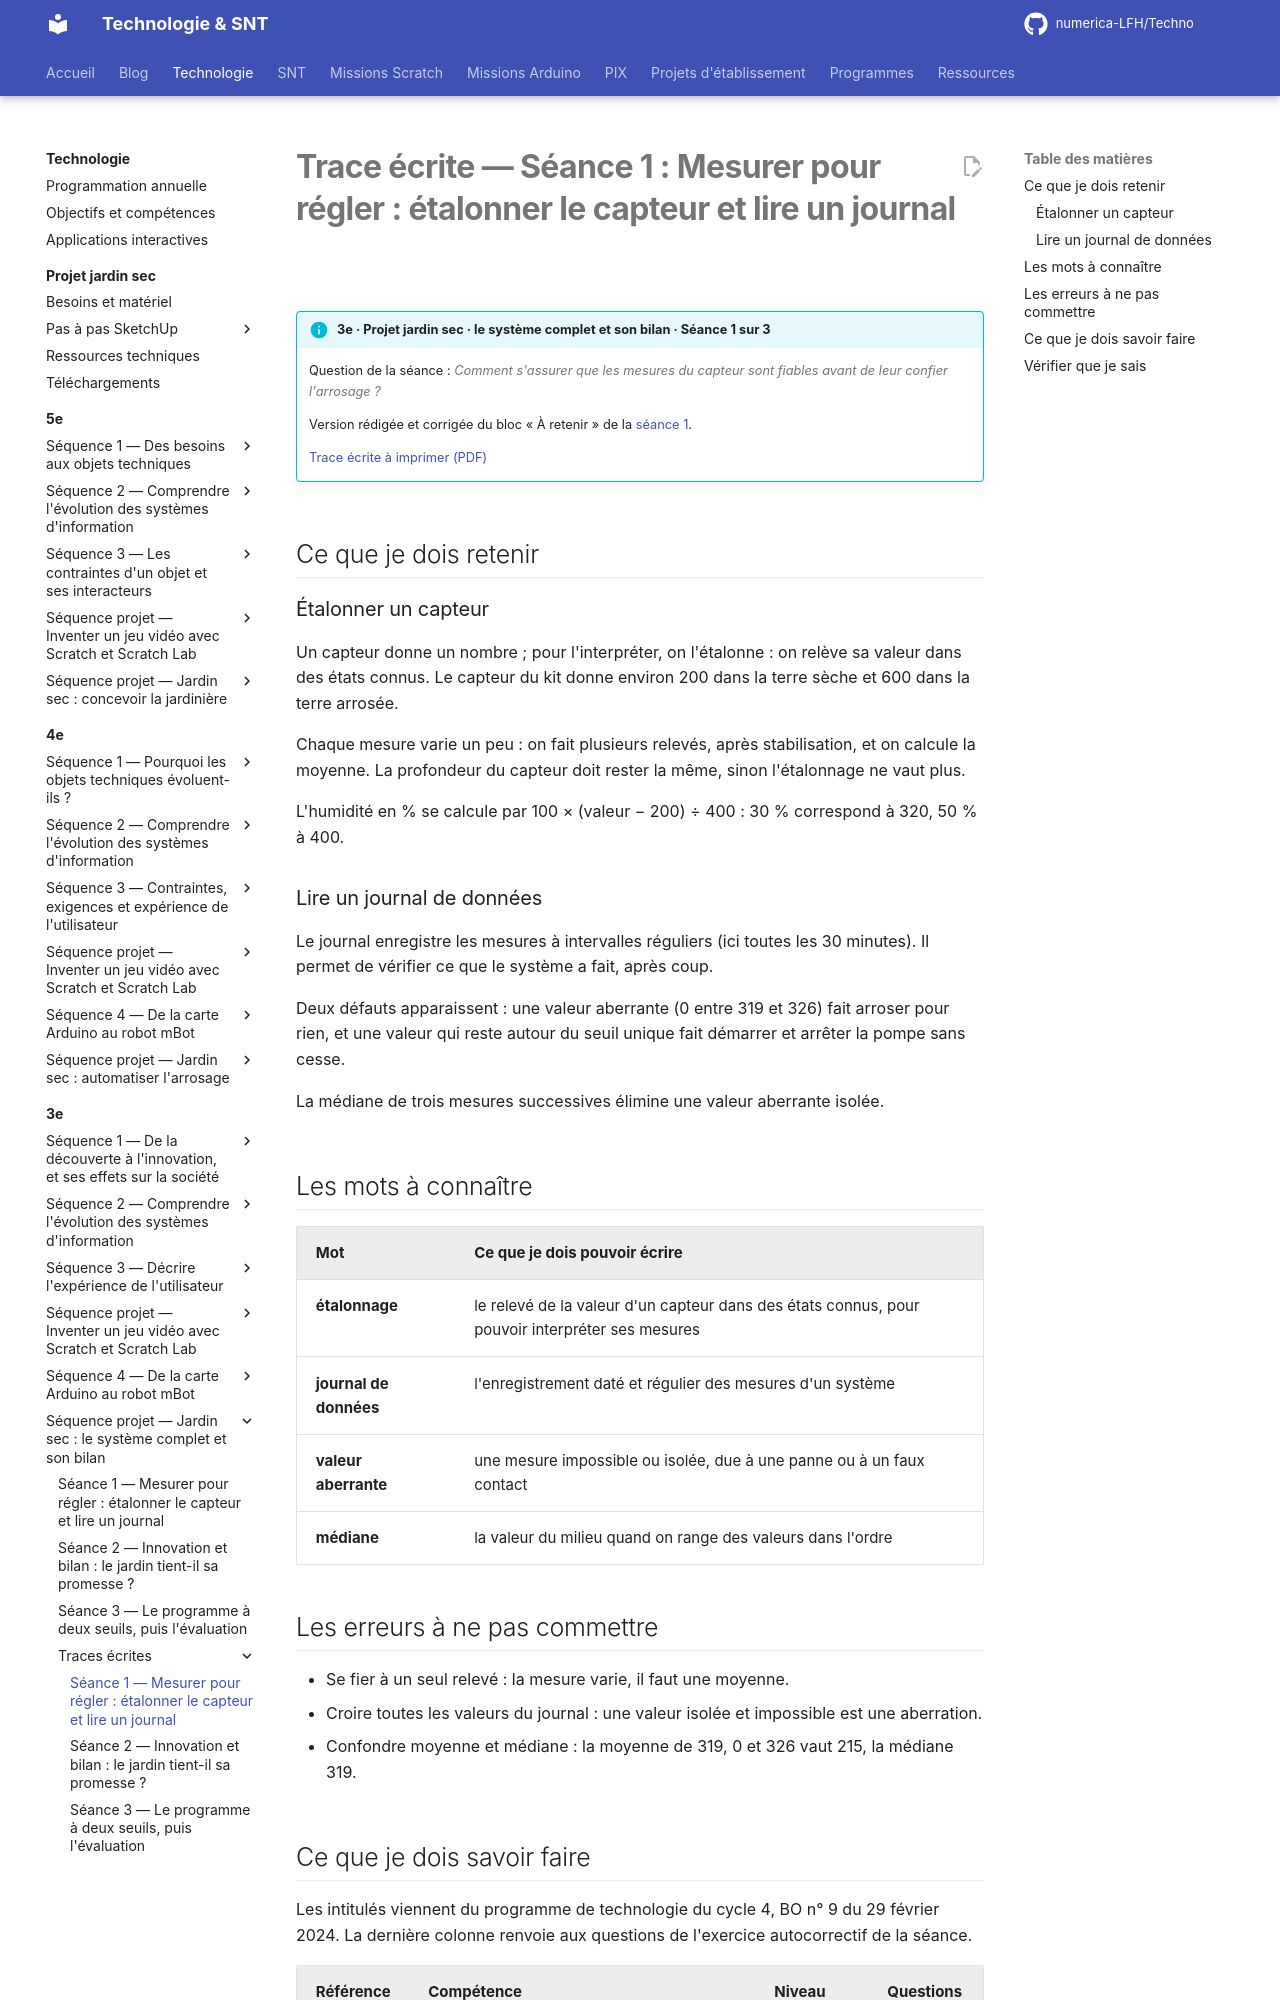

repository: numerica-LFH/Techno · page: technologie/3e/sequence-jardin-sec/trace-ecrite-seance-1/index.html · generator: mkdocs

# Trace écrite — Séance 1 : Mesurer pour régler : étalonner le capteur et lire un journal

!!! info "3e · Projet jardin sec · le système complet et son bilan · Séance 1 sur 3"

    Question de la séance : *Comment s'assurer que les mesures du capteur sont fiables avant de leur confier l'arrosage ?*

    Version rédigée et corrigée du bloc « À retenir » de la [séance 1](seance-1.md).

    [Trace écrite à imprimer (PDF)](traces/3e-jardin-seance1-trace.pdf)

## Ce que je dois retenir

### Étalonner un capteur

Un capteur donne un nombre ; pour l'interpréter, on l'étalonne : on relève sa valeur dans des états connus. Le capteur du kit donne environ 200 dans la terre sèche et 600 dans la terre arrosée.

Chaque mesure varie un peu : on fait plusieurs relevés, après stabilisation, et on calcule la moyenne. La profondeur du capteur doit rester la même, sinon l'étalonnage ne vaut plus.

L'humidité en % se calcule par 100 × (valeur − 200) ÷ 400 : 30 % correspond à 320, 50 % à 400.

### Lire un journal de données

Le journal enregistre les mesures à intervalles réguliers (ici toutes les 30 minutes). Il permet de vérifier ce que le système a fait, après coup.

Deux défauts apparaissent : une valeur aberrante (0 entre 319 et 326) fait arroser pour rien, et une valeur qui reste autour du seuil unique fait démarrer et arrêter la pompe sans cesse.

La médiane de trois mesures successives élimine une valeur aberrante isolée.

## Les mots à connaître

| Mot | Ce que je dois pouvoir écrire |
|---|---|
| **étalonnage** | le relevé de la valeur d'un capteur dans des états connus, pour pouvoir interpréter ses mesures |
| **journal de données** | l'enregistrement daté et régulier des mesures d'un système |
| **valeur aberrante** | une mesure impossible ou isolée, due à une panne ou à un faux contact |
| **médiane** | la valeur du milieu quand on range des valeurs dans l'ordre |

## Les erreurs à ne pas commettre

- Se fier à un seul relevé : la mesure varie, il faut une moyenne.
- Croire toutes les valeurs du journal : une valeur isolée et impossible est une aberration.
- Confondre moyenne et médiane : la moyenne de 319, 0 et 326 vaut 215, la médiane 319.
